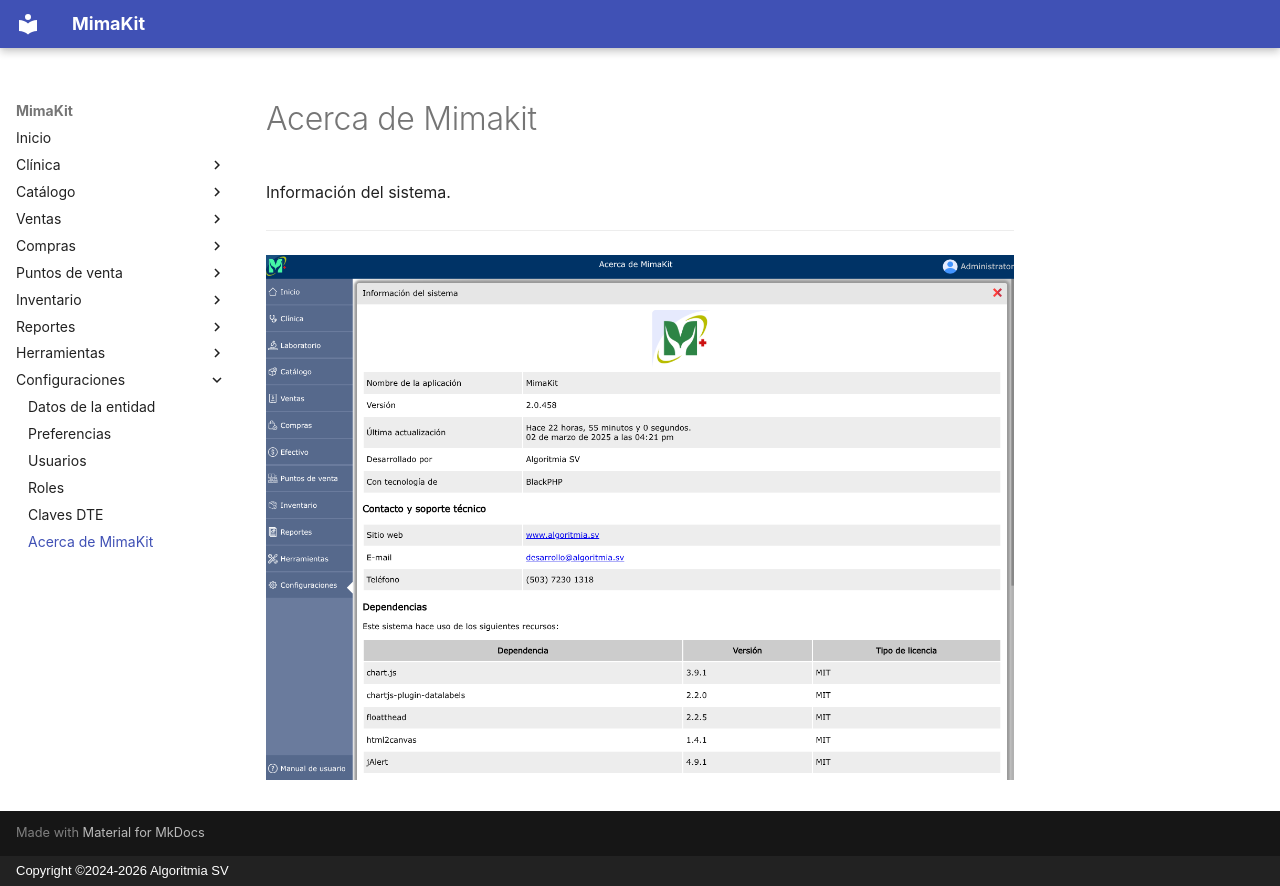

repository: AlgoritmiaSV/mimakit-manual · page: configuraciones/acerca-mimakit/index.html · generator: mkdocs · copyright: Copyright ©2024-2026 Algoritmia SV

# Acerca de Mimakit

Información del sistema.

---

![Acerca de Mimakit](../img/configuraciones/acerca-mimakit.png)
